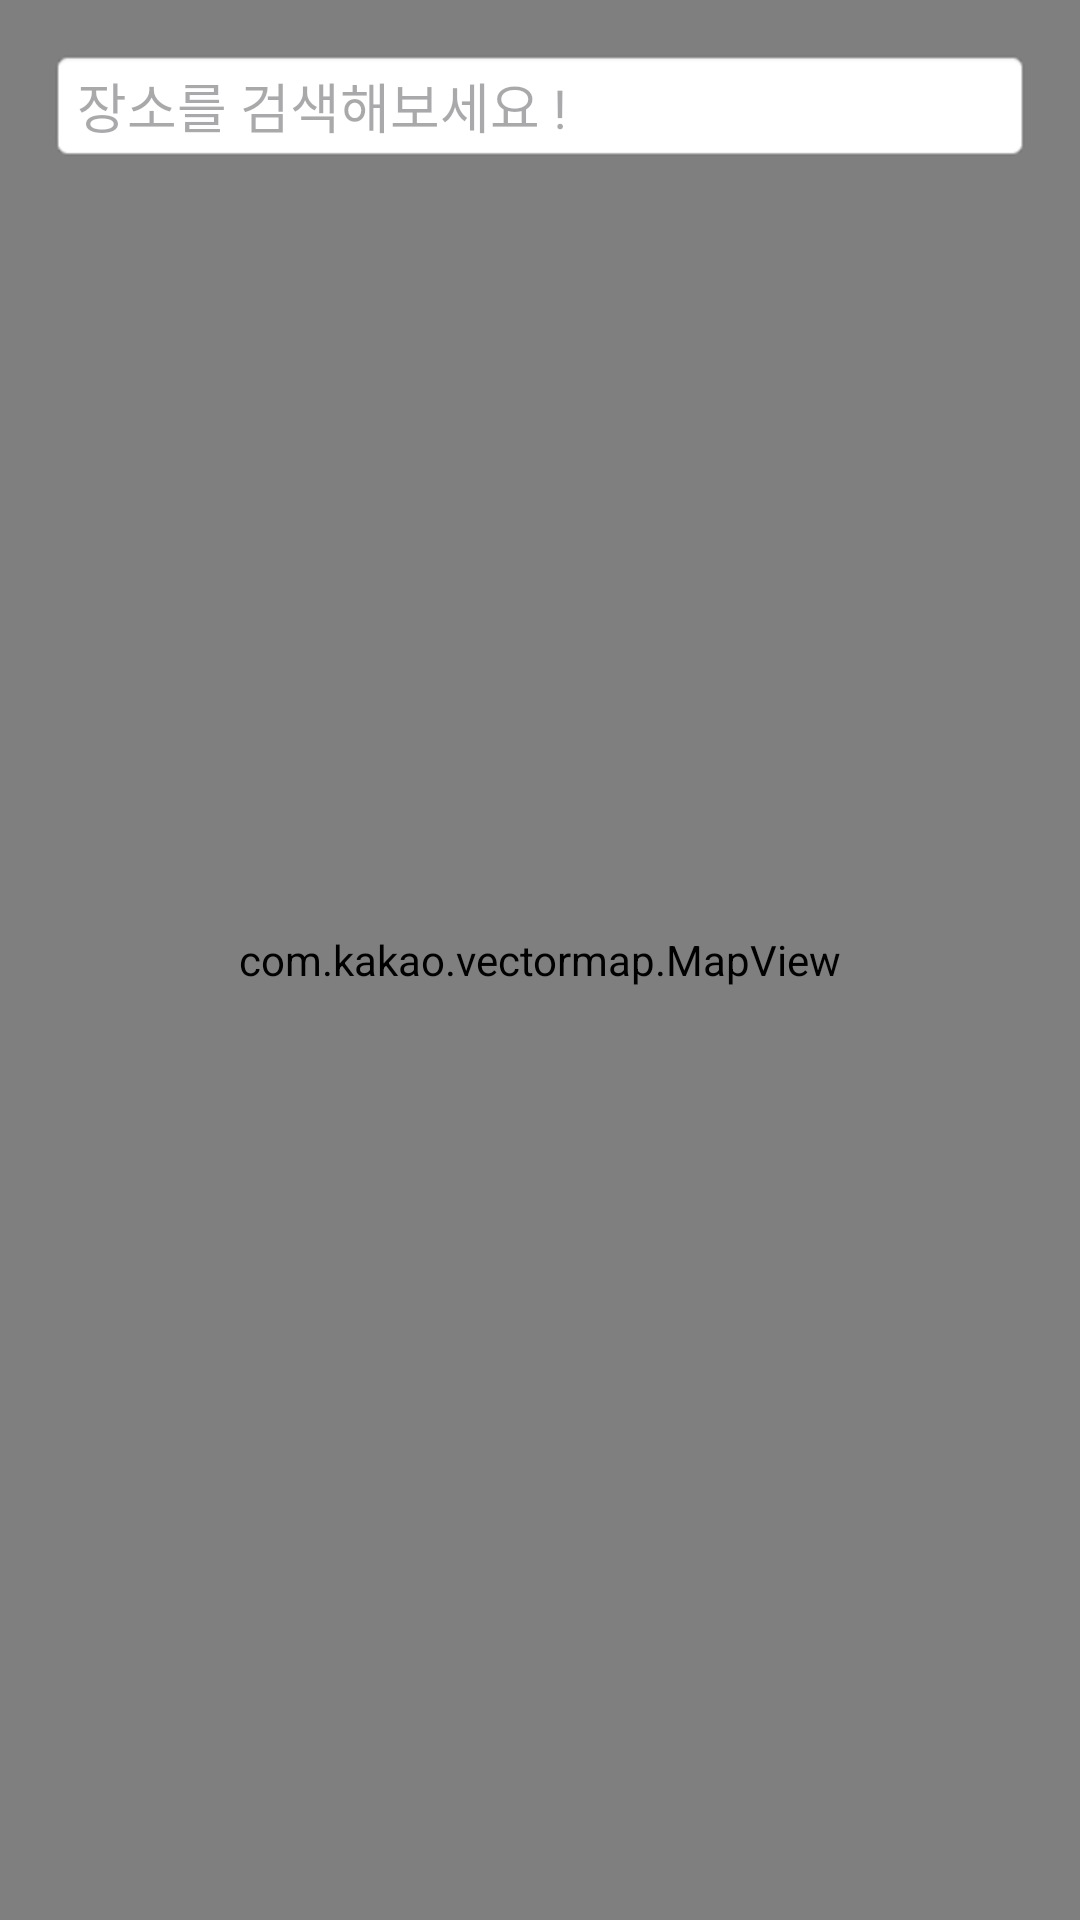

Produce the Android XML layout that renders to this screen, including the resource entries it uses.
<!-- AndroidManifest.xml: application theme Theme.Haedal6 -->
<!-- res/layout/activity_main.xml -->
<layout xmlns:android="http://schemas.android.com/apk/res/android"
    xmlns:app="http://schemas.android.com/apk/res-auto"
    xmlns:tools="http://schemas.android.com/tools">

    <data>
        <variable
            name="viewModel"
            type="com.team6.haedal6.viewmodel.main.MainViewModel" />
        <variable
            name="keywordViewModel"
            type="com.team6.haedal6.viewmodel.keyword.KeywordViewModel" />
    </data>

    <androidx.coordinatorlayout.widget.CoordinatorLayout
        android:layout_width="match_parent"
        android:layout_height="match_parent"
        tools:context=".MainActivity">

        <com.kakao.vectormap.MapView
            android:id="@+id/map_view"
            android:layout_width="match_parent"
            android:layout_height="match_parent"/>

        <EditText
            android:id="@+id/search_edit_text"
            android:layout_width="match_parent"
            android:layout_height="wrap_content"
            android:hint="@string/input_search_keyword"
            android:layout_alignParentTop="true"
            android:layout_margin="16dp"
            android:background="@android:drawable/editbox_background"/>

        <RelativeLayout
            android:id="@+id/error_layout"
            android:layout_width="match_parent"
            android:layout_height="match_parent"
            android:visibility="gone"
            android:background="@android:color/white"
            android:orientation="vertical"
            android:gravity="center">

            <TextView
                android:id="@+id/error_message"
                android:layout_width="wrap_content"
                android:layout_height="wrap_content"
                android:text="An error occurred"
                android:textSize="18sp"
                android:textColor="@android:color/black"/>

            <TextView
                android:id="@+id/error_details"
                android:layout_width="wrap_content"
                android:layout_height="wrap_content"
                android:text="Error details"
                android:textSize="14sp"
                android:textColor="@android:color/black"
                android:layout_below="@id/error_message"
                android:layout_marginTop="8dp"/>

            <ImageButton
                android:id="@+id/retry_button"
                android:layout_width="wrap_content"
                android:layout_height="wrap_content"
                android:src="@android:drawable/ic_popup_sync"
                android:layout_below="@id/error_details"
                android:layout_marginTop="16dp"
                android:background="@android:color/transparent"/>
        </RelativeLayout>

        <FrameLayout
            android:id="@+id/bottomSheetLayout"
            android:layout_width="match_parent"
            android:layout_height="wrap_content"
            android:layout_gravity="bottom"
            android:layout_margin="16dp"
            android:background="@android:color/white"
            android:elevation="8dp"
            android:visibility="gone"
            app:layout_behavior="com.google.android.material.bottomsheet.BottomSheetBehavior">

            <ImageView
                android:id="@+id/bottomSheetImage"
                android:layout_width="wrap_content"
                android:layout_height="wrap_content">
            </ImageView>

            <LinearLayout
                android:layout_width="match_parent"
                android:layout_height="wrap_content"
                android:orientation="vertical"
                android:padding="16dp">

                <TextView
                    android:id="@+id/bottomSheetTitle"
                    android:layout_width="wrap_content"
                    android:layout_height="wrap_content"
                    android:text="Place Name"
                    android:textSize="18sp"
                    android:textColor="@android:color/black"/>

                <TextView
                    android:id="@+id/bottomSheetAddress"
                    android:layout_width="wrap_content"
                    android:layout_height="wrap_content"
                    android:text="Address"
                    android:textSize="14sp"
                    android:textColor="@android:color/black"
                    android:layout_marginTop="8dp"/>
            </LinearLayout>
        </FrameLayout>

    </androidx.coordinatorlayout.widget.CoordinatorLayout>
</layout>
<!-- resources referenced by this layout -->
<resources>
  <string name="input_search_keyword">장소를 검색해보세요 ! </string>
  <style name="Theme.Haedal6" parent="Base.Theme.Haedal6" />
  <style name="Base.Theme.Haedal6" parent="Theme.Material3.DayNight.NoActionBar">
          
          
      </style>
</resources>
